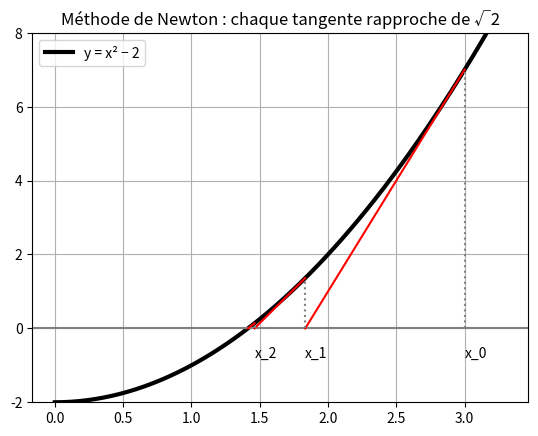

This figure's Python source:
# Modèle : Méthode de Newton
# Résumé : Approcher une racine en suivant les tangentes.

# f(x) = x² − 2 s'annule en √2. Depuis x_0 = 3, on remplace x par l'abscisse
# du point où la tangente en x coupe l'axe des abscisses : x − f(x) / f'(x).
import math

import matplotlib.pyplot as plt


def f(x):
    """x² − 2.

    >>> f(2)
    2
    """
    return x**2 - 2


def derivee(x):
    """f'(x) = 2x.

    >>> derivee(3)
    6
    """
    return 2 * x


def newton(x, etapes):
    """L'approximation obtenue depuis x après le nombre d'étapes demandé.

    >>> round(newton(3, 1), 4)
    1.8333
    >>> abs(newton(3, 6) - math.sqrt(2)) < 1e-12
    True
    """
    for _ in range(etapes):
        x = x - f(x) / derivee(x)
    return x


x = 3
print(f"x_0 = {x}")
for n in range(1, 7):
    x = newton(x, 1)
    print(f"x_{n} = {x:.15f}   écart avec √2 : {abs(x - math.sqrt(2)):.1e}")
print("Le nombre de décimales exactes double à peu près à chaque étape.")

abscisses = [k / 50 for k in range(0, 166)]
plt.plot(abscisses, [f(t) for t in abscisses], color="black", linewidth=3, label="y = x² − 2")
plt.axhline(0, color="gray")
x = 3
for n in range(3):
    suivant = newton(x, 1)
    plt.plot([x, x], [0, f(x)], color="gray", linestyle=":")
    plt.plot([x, suivant], [f(x), 0], color="red")
    plt.text(x, -0.8, f"x_{n}")
    x = suivant
plt.ylim(-2, 8)
plt.title("Méthode de Newton : chaque tangente rapproche de √2")
plt.grid(True)
plt.legend()
plt.show()
